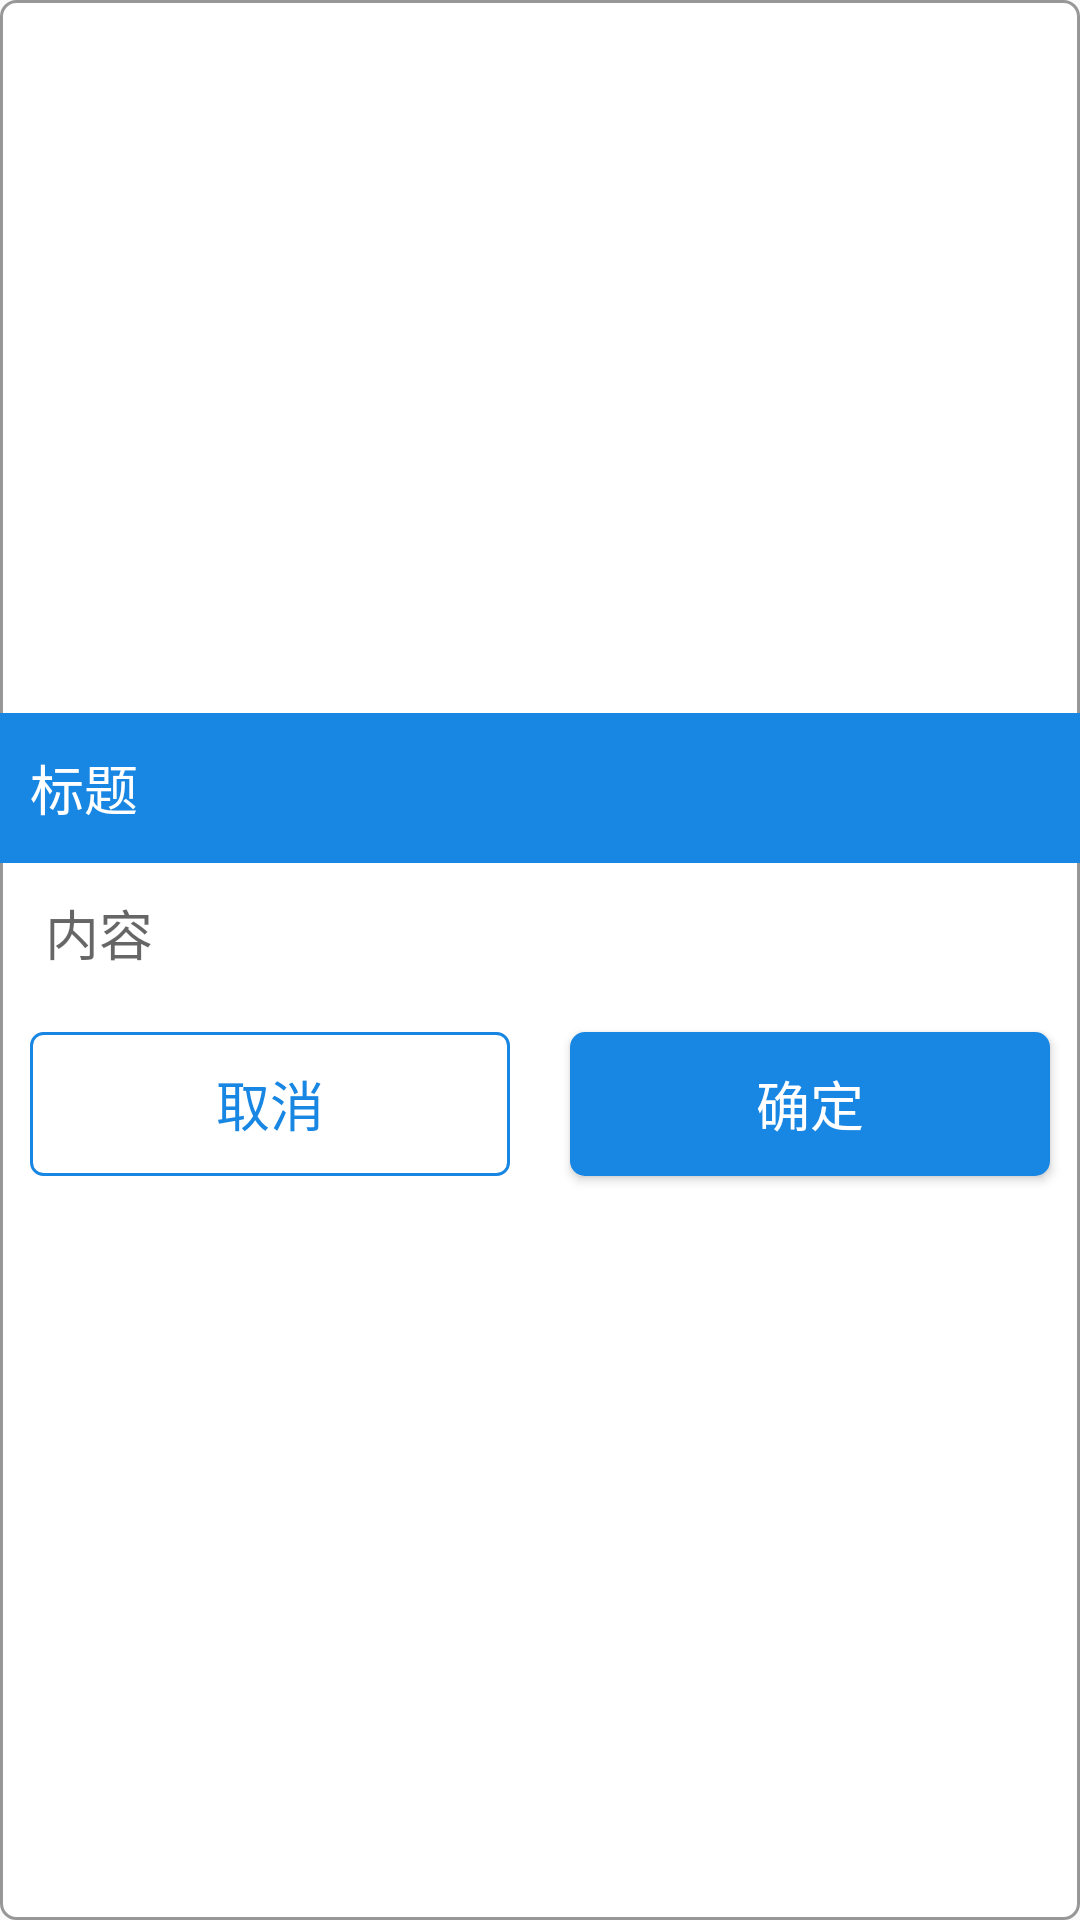

Here is an Android app screen rendered from its layout file. Give the layout XML and the strings, colors and styles it references.
<!-- AndroidManifest.xml: application theme Theme.AppCompat.Light.NoActionBar -->
<!-- res/layout/dialog_confirm.xml -->
<?xml version="1.0" encoding="utf-8"?>
<RelativeLayout xmlns:android="http://schemas.android.com/apk/res/android"
    android:layout_width="match_parent"
    android:layout_height="wrap_content"
    android:background="@drawable/backround_white"
    android:gravity="center"
    android:orientation="vertical">

    <LinearLayout
        android:layout_width="match_parent"
        android:layout_height="wrap_content"
        android:orientation="vertical">

        <TextView
            android:id="@+id/dialog_confirm_tv_title"
            android:layout_width="match_parent"
            android:layout_height="50dp"
            android:background="@drawable/meeting_dialog_bg_blue_top"
            android:gravity="center_vertical"
            android:paddingLeft="10dp"
            android:text="标题"
            android:textColor="@color/white"
            android:textSize="18sp"/>


        <TextView
            android:id="@+id/dialog_confirm_tv_content"
            android:layout_width="match_parent"
            android:layout_height="wrap_content"
            android:layout_below="@+id/dialog_personal_modify_tv_title"
            android:layout_margin="10dp"
            android:gravity="center_vertical"
            android:hint="内容"
            android:paddingEnd="5dp"
            android:paddingStart="5dp"
            android:singleLine="true"
            android:textColor="@color/black"
            android:textSize="18sp"/>

        <LinearLayout
            android:layout_width="match_parent"
            android:layout_height="wrap_content"
            android:orientation="horizontal">

            <Button
                android:id="@+id/dialog_confirm_btn_cancel"
                android:layout_width="0dp"
                android:layout_height="wrap_content"
                android:layout_margin="10dp"
                android:layout_marginBottom="5dp"
                android:layout_marginLeft="10dp"
                android:layout_marginTop="5dp"
                android:layout_weight="1"
                android:background="@drawable/ll_blue_for_corevalue"
                android:text="取消"
                android:textColor="#1886e3"
                android:textSize="18sp"/>

            <Button
                android:id="@+id/dialog_confirm_btn_sure"
                android:layout_width="0dp"
                android:layout_height="wrap_content"
                android:layout_margin="10dp"
                android:layout_marginBottom="5dp"
                android:layout_marginLeft="10dp"
                android:layout_marginTop="5dp"
                android:layout_weight="1"
                android:background="@drawable/btn_back_blue"
                android:text="确定"
                android:textColor="@color/white"
                android:textSize="18sp"/>
        </LinearLayout>
    </LinearLayout>
</RelativeLayout>
<!-- resources referenced by this layout -->
<resources>
  <color name="black">#333333</color>
  <color name="white">#ffffff</color>
  <!-- drawable backround_white (drawable) -->
  <shape
      xmlns:android="http://schemas.android.com/apk/res/android">
  
      <corners android:radius="15px"/>
      <solid
          android:color="@color/white"/>
      <stroke
          android:width="1dp"
          android:color="#66000000"/>
  </shape>
  <!-- drawable btn_back_blue (drawable) -->
  <?xml version="1.0" encoding="utf-8"?>
  <shape xmlns:android="http://schemas.android.com/apk/res/android">
      <solid android:color="@color/blue_title"/>
      <corners android:radius="5dip"/>
  </shape>
  <!-- drawable ll_blue_for_corevalue (drawable) -->
  <?xml version="1.0" encoding="utf-8"?>
  <shape xmlns:android="http://schemas.android.com/apk/res/android">
      <corners android:radius="4dp"/>
      <stroke
          android:width="1dp"
          android:color="#1886E3"/>
  </shape>
  <!-- drawable meeting_dialog_bg_blue_top (drawable) -->
  <?xml version="1.0" encoding="utf-8"?>
  <shape xmlns:android="http://schemas.android.com/apk/res/android">
      <solid android:color="@color/blue_title" />
  </shape>
  <color name="blue_title">#1886e3</color>
</resources>
